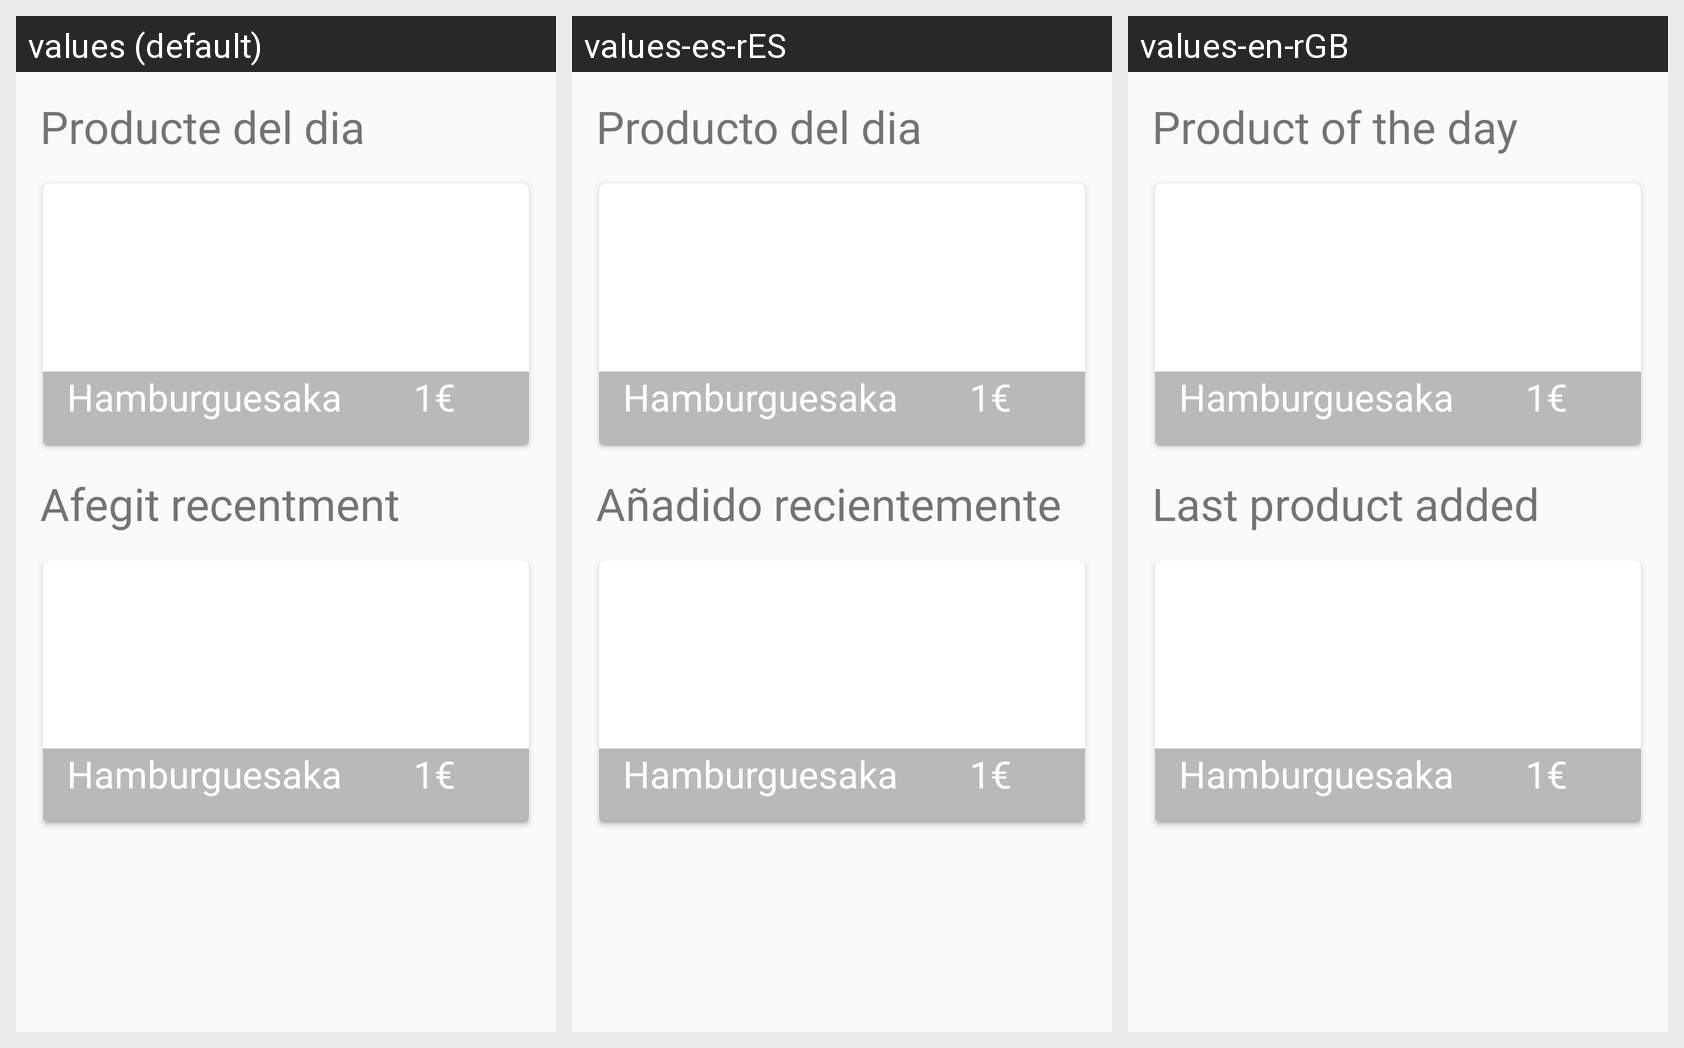

Translations of the strings shown on this Android screen, per locale in the grid:
Android screen res/layout/fragment_main.xml rendered under 3 locales, left to right: values (default), values-es-rES, values-en-rGB. Device: Nexus 5 (rendered at 1080×1920; each locale shown at half size, 540×960, under a caption strip naming it); theme AppTheme.
Strings drawn on this screen, with the default value and each locale's value (text and hints the layout hard-codes, and strings that could not be matched under every locale, appear in the picture but are not listed):

daily_product
  values: Producte del dia
  values-es-rES: Producto del dia
  values-en-rGB: Product of the day

bocatanameexample_card
  values: Hamburguesaka
  values-es-rES: Hamburguesaka  [not translated; the default value is used]
  values-en-rGB: Hamburguesaka  [not translated; the default value is used]

last_prod_added
  values: Afegit recentment
  values-es-rES: Añadido recientemente
  values-en-rGB: Last product added
